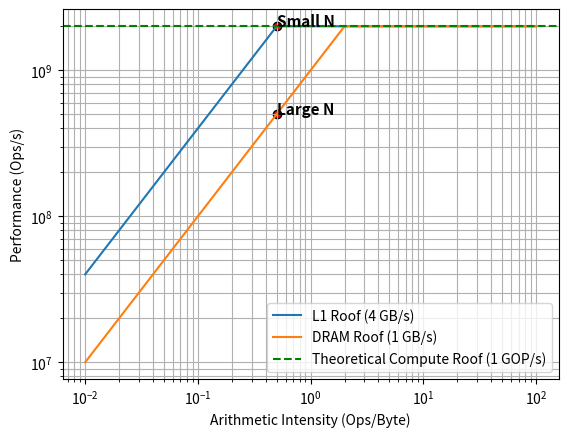
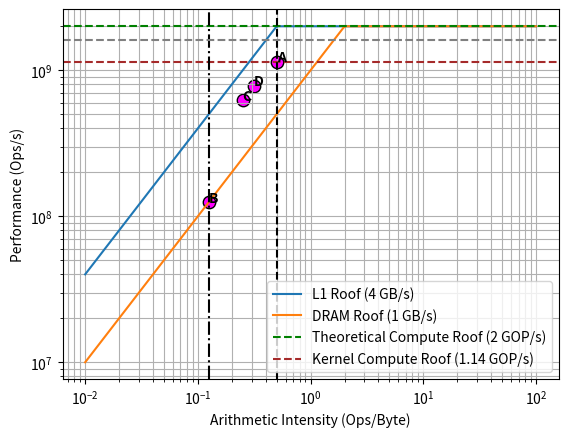

Python code for these plots, in order:
import matplotlib.pyplot as plt
import numpy as np
ai = np.logspace(-2, 2, 200)  # 0.01 to 100 ops/byte

bw_l1 = 4e9             # 4 GB/s
bw_dram = 1e9           # 1 GB/s
k_ops = 4 
k_bw = 8 
k_cycles = 7
perf_l1 = bw_l1 * ai
perf_dram = bw_dram * ai
peak_compute = 2e9      # 1 GOP/s
real_compute = (k_ops / k_cycles) * peak_compute      # 1 GOP/s

# Apply compute ceiling
perf_l1 = np.minimum(perf_l1, peak_compute)
perf_dram = np.minimum(perf_dram, peak_compute)

# -----------------------------
# Plot
# -----------------------------
plt.figure()

# Memory roofs
plt.loglog(ai, perf_l1, label="L1 Roof (4 GB/s)")
plt.loglog(ai, perf_dram, label="DRAM Roof (1 GB/s)")

# Compute roof
plt.axhline(peak_compute, linestyle='--', color="green" , label="Theoretical Compute Roof (1 GOP/s)")

plt.xlabel("Arithmetic Intensity (Ops/Byte)")
plt.ylabel("Performance (Ops/s)")

plt.legend()
plt.grid(True, which="both")

plt.savefig("roofline1.jpg", dpi=600)
# -----------------------------
# Example kernel: dot product
# -----------------------------
ai_dot = k_ops/k_bw
perf_dot = min(bw_l1 * ai_dot, peak_compute)

plt.scatter([ai_dot], [perf_dot],color="Red", edgecolors="black", linewidths=1)
plt.text(ai_dot, perf_dot, "Small N", fontsize=11, fontweight="bold")

perf_dot = min(bw_dram * ai_dot, peak_compute)
plt.scatter([ai_dot], [perf_dot], color="Red", edgecolors="black", linewidths=1) 
plt.text(ai_dot, perf_dot, "Large N", fontsize=11, fontweight="bold")

plt.savefig("roofline2.jpg", dpi=600)

plt.figure()

# Memory roofs
plt.loglog(ai, perf_l1, label="L1 Roof (4 GB/s)")
plt.loglog(ai, perf_dram, label="DRAM Roof (1 GB/s)")

# Compute roof
plt.axhline(peak_compute, linestyle='--', color="green" , label="Theoretical Compute Roof (2 GOP/s)")
plt.axhline(real_compute, linestyle='--', color="brown" , label="Kernel Compute Roof (1.14 GOP/s)")
plt.xlabel("Arithmetic Intensity (Ops/Byte)")
plt.ylabel("Performance (Ops/s)")

plt.legend()
plt.grid(True, which="both")

ai_dot = k_ops / k_bw
perf_dot = min(bw_l1 * ai_dot, real_compute)
plt.axvline(ai_dot, linestyle='--', color='black', label="Locality Wall (L1)")
plt.scatter([ai_dot], [perf_dot], color="magenta", edgecolors="black", linewidths=1, s=80)
plt.text(ai_dot, perf_dot, "A", fontsize=10, fontweight="bold")

ai_dot = k_ops / (k_bw * 4)
perf_dot = min(bw_dram * ai_dot, real_compute)
plt.axvline(ai_dot, linestyle='-.', color='black', label="Locality Wall (DRAM)")
plt.scatter([ai_dot], [perf_dot], color="magenta", edgecolors="black", linewidths=1, s=80)
plt.text(ai_dot, perf_dot, "B", fontsize=10, fontweight="bold")

ai_dot = k_ops / (k_bw * 2)
perf_dot = min(0.5*((bw_dram * ai_dot) + (bw_l1 * ai_dot)), real_compute)
plt.scatter([ai_dot], [perf_dot], color="magenta", edgecolors="black", linewidths=1, s=80)
plt.text(ai_dot, perf_dot, "C", fontsize=10, fontweight="bold")


k_ops_unrolled = 8 
k_cycles_unrolled = 10
k_bw_unrolled = 16
real_compute_unrolled = ( k_ops_unrolled / k_cycles_unrolled) * peak_compute
ai_dot = 10 / (k_bw_unrolled * 2)
perf_dot = min(0.5*((bw_dram * ai_dot) + (bw_l1 * ai_dot)), real_compute_unrolled)
plt.scatter([ai_dot], [perf_dot], color="magenta", edgecolors="black", linewidths=1, s=80)
plt.text(ai_dot, perf_dot, "D", fontsize=10, fontweight="bold")
plt.axhline(real_compute_unrolled, linestyle='--', color="Grey" , label="Kernel Compute Roof (Unrolling)")


plt.savefig("roofline4.jpg", dpi=600)
